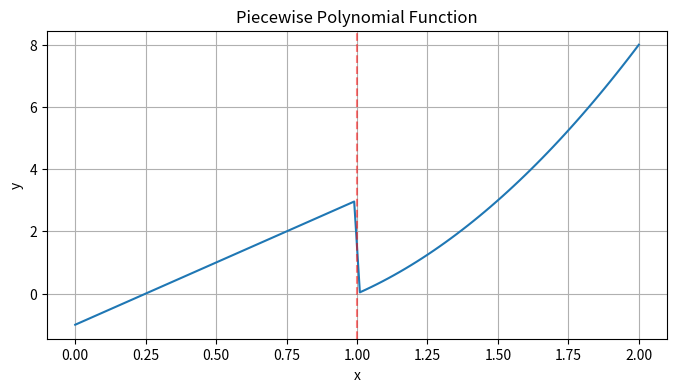

Write Python code to recreate this figure.
import numpy as np
from numpy.polynomial import Polynomial
import matplotlib.pyplot as plt

# Create two polynomial segments with specified domains
# p1(x) = 1 + 2x for x in [0, 1]
p1 = Polynomial([1, 2], domain=[0, 1])

print("p1 representation:", p1)
print("p1(0) =", p1(0))
print("p1(1) =", p1(1))

# Create the same polynomial without specifying domain
p1_no_domain = Polynomial([1, 2])
print("\nWithout domain:")
print("p1_no_domain(0) =", p1_no_domain(0))


# p2(x) = 3 + 4x + x² for x in [1, 2]
p2 = Polynomial([3, 4, 1], domain=[1, 2])

# Function to evaluate the piecewise polynomial
def evaluate_piecewise(x):
    if 0 <= x <= 1:
        return p1(x)
    elif 1 < x <= 2:
        return p2(x)
    else:
        return np.nan  # Outside domain

# Test evaluation at various points
print("p1 at x=0.5:", p1(0.5))  # Within p1's domain
print("p2 at x=1.5:", p2(1.5))  # Within p2's domain

# What happens at domain boundaries?
print("p1 at domain boundary (x=1):", p1(1))
print("p2 at domain boundary (x=1):", p2(1))

# What happens outside the domain?
print("p1 evaluated outside domain (x=1.5):", p1(1.5))  # Still works but may not be what you expect

# Visualization
x_vals = np.linspace(0, 2, 100)
y_vals = [evaluate_piecewise(x) for x in x_vals]

plt.figure(figsize=(8, 4))
plt.plot(x_vals, y_vals)
plt.grid(True)
plt.title("Piecewise Polynomial Function")
plt.xlabel("x")
plt.ylabel("y")
plt.axvline(x=1, color='r', linestyle='--', alpha=0.5)  # Mark the boundary
plt.savefig("piecewise_polynomial.png")  # Optional: save the plot